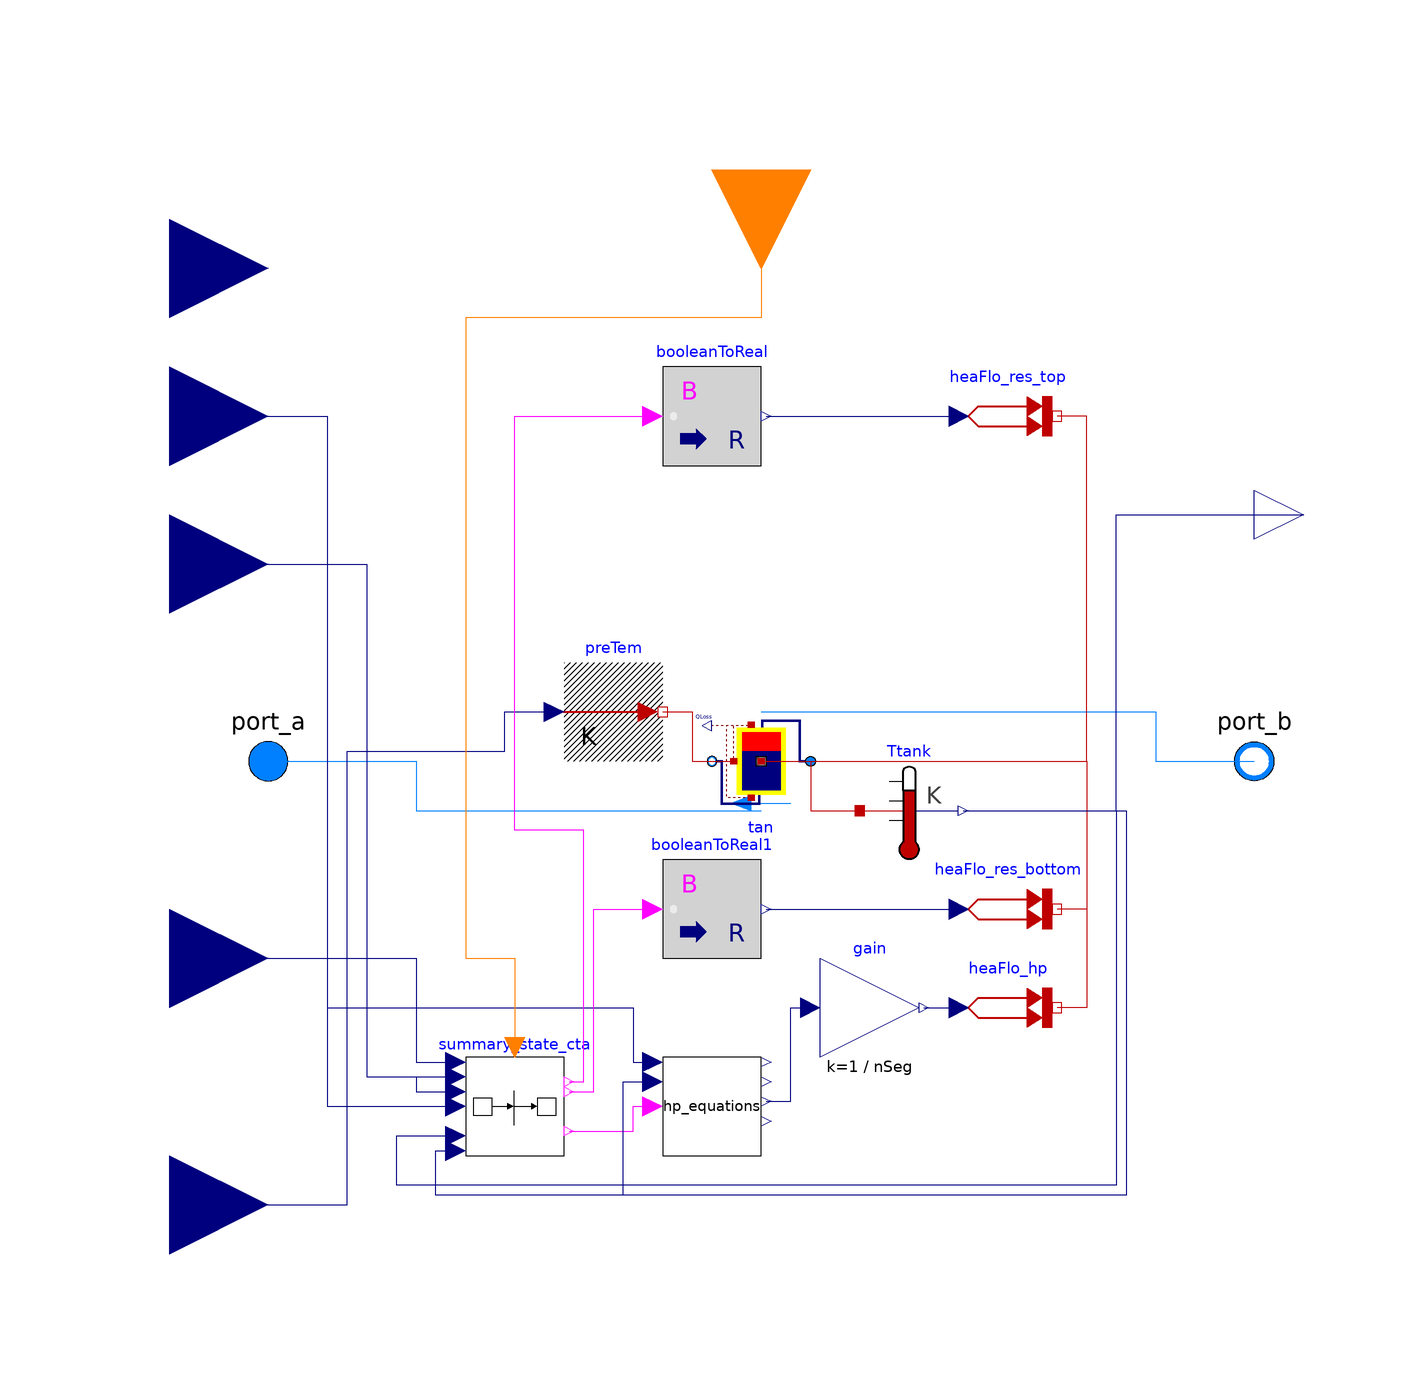

Above is the diagram view of the following Modelica model: its components placed by their Placement annotations and its connect equations drawn as lines.

model HPWH_virtual
  "A model for a heat pump domestic water heater with tank and auxiliary electric heater"
extends Buildings.Fluid.Interfaces.PartialTwoPortInterface;
  parameter Modelica.Units.SI.Temperature Tminout= 2.8 + 273.15
    "Temperature setpoint of hot water supply from heater";
      parameter Real Upper_deadband=11.25
    "Upper deadband";
    parameter Real Lower_deadband=13
    "Lower deadband";
  parameter Modelica.Units.SI.Power QHeaPum_flow_nominal
    "Nominal heating capacity of the heat pump"
annotation (Dialog(tab="Heating", group="HP"));
  parameter Modelica.Units.SI.Power Qres_nominal
    "Nominal heating capacity of the resistance"
annotation (Dialog(tab="Heating", group="Resistance"));
  parameter Modelica.Units.SI.Volume VTan "Tank volume";
  parameter Modelica.Units.SI.Length hTan "Height of tank (without insulation)";
  parameter Modelica.Units.SI.Length dIns "Thickness of insulation";
  parameter Modelica.Units.SI.ThermalConductivity kIns=0.04
    "Specific heat conductivity of insulation";
  parameter Modelica.Units.SI.Temperature initial_temperature=51.7 + 273.15;
  Modelica.Blocks.Interfaces.RealInput Tevap(final quantity="ThermodynamicTemperature",
                                          final unit="K",
                                          displayUnit = "degC")
    "Temperature of evaporator side of heat pump (e.g. outside air temperature if ducted)"
    annotation (Placement(transformation(extent={{-140,50},{-100,90}})));
  Buildings.Fluid.Storage.StratifiedEnhanced tan(
    redeclare package Medium = Buildings.Media.Water,
    m_flow_nominal=m_flow_nominal,
    VTan=VTan,
    hTan=hTan,
    dIns=dIns,
    kIns=kIns,
    nSeg=tank_nSeg,
    T_start=initial_temperature)
                  "Hot water tank"
    annotation (Placement(transformation(extent={{10,-10},{-10,10}})));

  Buildings.HeatTransfer.Sources.PrescribedHeatFlow heaFlo_res_top
    annotation (Placement(transformation(extent={{40,60},{60,80}})));
  Buildings.HeatTransfer.Sources.PrescribedHeatFlow heaFlo_hp[nSeg]
    annotation (Placement(transformation(extent={{40,-60},{60,-40}})));
  Modelica.Blocks.Interfaces.RealInput Toutside(final quantity="ThermodynamicTemperature",
                                          final unit="K",
                                          displayUnit = "degC")
    "Temperature of evaporator side of heat pump (e.g. outside air temperature if ducted)"
    annotation (Placement(transformation(extent={{-140,80},{-100,120}})));
  Modelica.Blocks.Interfaces.RealInput Tset_user(
    final quantity="ThermodynamicTemperature",
    final unit="K",
    displayUnit="degC")
    "Temperature of evaporator side of heat pump (e.g. outside air temperature if ducted)"
    annotation (Placement(transformation(extent={{-140,20},{-100,60}})));
  Modelica.Blocks.Math.BooleanToReal booleanToReal(realTrue=Qres_nominal)
    annotation (Placement(transformation(
        extent={{-10,-10},{10,10}},
        rotation=0,
        origin={-10,70})));
  HP.hp_equations hp_equations(Q_heat_nominal=QHeaPum_flow_nominal)
    annotation (Placement(transformation(extent={{-20,-80},{0,-60}})));
  Modelica.Blocks.Interfaces.RealInput Tambient(final quantity="ThermodynamicTemperature",
                                          final unit="K",
                                          displayUnit = "degC")
    "Temperature of evaporator side of heat pump (e.g. outside air temperature if ducted)"
    annotation (Placement(transformation(extent={{-140,-110},{-100,-70}})));
  Buildings.HeatTransfer.Sources.PrescribedTemperature preTem
    annotation (Placement(transformation(extent={{-40,0},{-20,20}})));
  parameter Modelica.Units.SI.Temperature cut_temperature=5 + 273.15
    "Below this temperature, HP is off"
    annotation (Dialog(tab="Heating", group="HP"));
  parameter Modelica.Units.SI.Time cycle_time=300
    "Cycle time for the HP"
    annotation (Dialog(tab="Heating", group="HP"));
  parameter Modelica.Blocks.Interfaces.RealOutput deadband_hp=0.0
    "Deaband for the HP" annotation (Dialog(tab="Heating", group="HP"));
  parameter Modelica.Blocks.Interfaces.RealOutput deadband_hp_recent=0.0
    "Deaband for the HP (recent Tset change)" annotation (Dialog(tab="Heating", group="HP"));
  parameter Modelica.Blocks.Interfaces.RealOutput deadband_low_stratification
    =5 "Deadband in case of low stratification" annotation (Dialog(tab="Heating", group="HP"));
  parameter Real res_deadband=5 "Deaband for the resistance"
    annotation (Dialog(tab="Heating", group="Resistance"));
  parameter Real res_deadband_hpactive=5
    "Deaband for the resisance (when HP is active)"
    annotation (Dialog(tab="Heating", group="Resistance"));
  parameter Modelica.Units.SI.Time hp_timewindow=0
    "Wait time after T change to switch back to normal deadband"
    annotation (Dialog(tab="Heating", group="HP"));
  Modelica.Blocks.Math.BooleanToReal booleanToReal1(realTrue=Qres_nominal)
    annotation (Placement(transformation(
        extent={{-10,-10},{10,10}},
        rotation=0,
        origin={-10,-30})));
  Buildings.HeatTransfer.Sources.PrescribedHeatFlow heaFlo_res_bottom
    annotation (Placement(transformation(extent={{40,-40},{60,-20}})));
  Controls.model_a.summary_state_cta summary_state_cta(
    cut_temperature=cut_temperature,
    cycle_time=cycle_time,
    deadband_hp=deadband_hp,
    deadband_hp_recent=deadband_hp_recent,
    deadband_low_stratification=deadband_low_stratification,
    res_deadband=res_deadband,
    res_deadband_hpactive=res_deadband_hpactive,
    hp_timewindow=hp_timewindow,
    cta_dt_loadup=cta_dt_loadup,
    cta_dt_advanced=cta_dt_advanced,
    cta_dt_shed=cta_dt_shed,
    cta_user_deadband=cta_user_deadband)
    annotation (Placement(transformation(extent={{-60,-80},{-40,-60}})));
  Modelica.Blocks.Interfaces.IntegerInput cta_signal annotation (Placement(
        transformation(
        extent={{-20,-20},{20,20}},
        rotation=270,
        origin={0,120})));
  parameter Modelica.Units.SI.Time cta_dt_loadup=0
    "Wait time before transition fires"
    annotation (Dialog(tab="Heating", group="CTA"));
  parameter Modelica.Units.SI.Time cta_dt_advanced=0
    "Wait time before transition fires"
    annotation (Dialog(tab="Heating", group="CTA"));
  parameter Modelica.Units.SI.Time cta_dt_shed=0
    "Wait time before transition fires"
    annotation (Dialog(tab="Heating", group="CTA"));
  parameter Modelica.Blocks.Interfaces.RealOutput cta_user_deadband=2/1.8
    "Value of Real output" annotation (Dialog(tab="Heating", group="CTA"));
  Modelica.Blocks.Math.Gain gain(k=1/nSeg)
    annotation (Placement(transformation(extent={{12,-60},{32,-40}})));
  Modelica.Thermal.HeatTransfer.Sensors.TemperatureSensor Ttank[20]
    "Temperature of water in the tank"
    annotation (Placement(transformation(extent={{20,-20},{40,0}})));
  Modelica.Blocks.Interfaces.RealOutput y[20]
    annotation (Placement(transformation(extent={{100,40},{120,60}})));
    parameter Integer nSeg(min=1, max=tank_nSeg) = 15 "Number of segements for the HP" annotation (Dialog(tab="Heating", group="Water tank"));
    parameter Integer top_node(min=1, max=tank_nSeg - 1) = 1 "Node at the top of the HP" annotation (Dialog(tab="Heating", group="Water tank"));
    parameter Integer bottom_node(min=top_node, max=tank_nSeg) = 17 "Node at the bottom of the HP" annotation (Dialog(tab="Heating", group="Water tank"));
  parameter Integer tank_nSeg=20 "Number of volume segments";
  Modelica.Blocks.Interfaces.RealInput Tdelta(
    final quantity="ThermodynamicTemperature",
    final unit="K",
    displayUnit="degC")
    "Temperature of evaporator side of heat pump (e.g. outside air temperature if ducted)"
    annotation (Placement(transformation(extent={{-140,-60},{-100,-20}})));
equation
  connect(booleanToReal.y, heaFlo_res_top.Q_flow)
    annotation (Line(points={{1,70},{40,70}},   color={0,0,127}));
  connect(port_a, tan.port_b) annotation (Line(points={{-100,0},{-70,0},{-70,
          -10},{0,-10}},
                     color={0,127,255}));
  connect(Tambient, preTem.T) annotation (Line(points={{-120,-90},{-84,-90},{
          -84,2},{-52,2},{-52,10},{-42,10}},
                         color={0,0,127}));
  connect(preTem.port, tan.heaPorSid) annotation (Line(points={{-20,10},{-14,
          10},{-14,0},{-5.6,0}},
                            color={191,0,0}));
  connect(tan.port_a, port_b) annotation (Line(points={{0,10},{80,10},{80,0},
          {100,0}}, color={0,127,255}));

  connect(tan.heaPorVol[top_node], heaFlo_res_top.port) annotation (Line(points={{0,0},{
          66,0},{66,70},{60,70}},         color={191,0,0}));
  connect(Tevap, hp_equations.Tevap) annotation (Line(points={{-120,70},{-88,
          70},{-88,-50},{-26,-50},{-26,-61},{-22,-61}}, color={0,0,127}));

for i in tank_nSeg - nSeg + 1:tank_nSeg loop
  connect(tan.heaPorVol[i], heaFlo_hp[i - (tank_nSeg - nSeg + 1) + 1].port) annotation (Line(points={{0,0},{
            66,0},{66,-50},{60,-50}},    color={191,0,0}));
  connect(gain.y, heaFlo_hp[i - (tank_nSeg - nSeg + 1) + 1].Q_flow)
    annotation (Line(points={{33,-50},{40,-50}}, color={0,0,127}));
end for;
  connect(booleanToReal1.y, heaFlo_res_bottom.Q_flow)
    annotation (Line(points={{1,-30},{40,-30}}, color={0,0,127}));
  connect(tan.heaPorVol[bottom_node], heaFlo_res_bottom.port) annotation (Line(points={{0,0},{
          66,0},{66,-30},{60,-30}},             color={191,0,0}));
  connect(summary_state_cta.hp, hp_equations.u) annotation (Line(points={{-39,-75},
          {-26,-75},{-26,-70},{-22,-70}},      color={255,0,255}));
  connect(summary_state_cta.res_bottom, booleanToReal1.u) annotation (Line(
        points={{-39,-67},{-34,-67},{-34,-30},{-22,-30}}, color={255,0,255}));
  connect(summary_state_cta.res_top, booleanToReal.u) annotation (Line(points={{-39,-65},
          {-36,-65},{-36,-14},{-50,-14},{-50,70},{-22,70}},
                                                    color={255,0,255}));
  connect(cta_signal, summary_state_cta.cta_signal) annotation (Line(points={{0,120},
          {0,90},{-60,90},{-60,-40},{-50,-40},{-50,-58}},
                                                color={255,127,0}));
  connect(Tset_user, summary_state_cta.Tset_user_hp) annotation (Line(points={{
          -120,40},{-80,40},{-80,-64},{-62,-64}}, color={0,0,127}));
  connect(Tset_user, summary_state_cta.Tset_user_res) annotation (Line(points={
          {-120,40},{-80,40},{-80,-64},{-70,-64},{-70,-67},{-62,-67}}, color={0,
          0,127}));
  connect(Tevap, summary_state_cta.Tevap) annotation (Line(points={{-120,70},
          {-88,70},{-88,-70},{-62,-70}}, color={0,0,127}));
  connect(hp_equations.Qheat, gain.u)
    annotation (Line(points={{1,-69},{6,-69},{6,-50},{10,-50}},
                                                       color={0,0,127}));

  connect(tan.heaPorVol, Ttank.port) annotation (Line(points={{0,0},{10,0},{10,-10},
          {20,-10}}, color={191,0,0}));
  connect(Ttank.T, y) annotation (Line(points={{41,-10},{72,-10},{72,50},{110,
          50}}, color={0,0,127}));
  connect(Ttank[top_node].T,summary_state_cta.Ttop)  annotation (Line(points={{41,
          -10},{72,-10},{72,-86},{-74,-86},{-74,-76},{-62,-76}}, color={0,0,
          127}));
  connect(Ttank[bottom_node].T,summary_state_cta.Tbottom)  annotation (Line(points={{
          41,-10},{74,-10},{74,-88},{-66,-88},{-66,-79},{-62,-79}}, color={0,
          0,127}));
  connect(Ttank[bottom_node].T, hp_equations.Tbottom) annotation (Line(points={{41,-10},
          {74,-10},{74,-88},{-28,-88},{-28,-65},{-22,-65}}, color={0,0,127}));
  connect(Tdelta, summary_state_cta.Tdelta) annotation (Line(points={{-120,-40},
          {-70,-40},{-70,-61},{-62,-61}}, color={0,0,127}));
  annotation (Icon(coordinateSystem(preserveAspectRatio=false, extent={{-100,-120},
            {100,100}}), graphics={
        Rectangle(
          extent={{-40,52},{40,12}},
          lineColor={255,0,0},
          fillColor={255,0,0},
          fillPattern=FillPattern.Solid),
        Rectangle(
          extent={{-40,-28},{40,-68}},
          lineColor={0,0,255},
          pattern=LinePattern.None,
          fillColor={0,0,127},
          fillPattern=FillPattern.Solid),
        Rectangle(
          extent={{-40,12},{40,-28}},
          lineColor={255,0,0},
          pattern=LinePattern.None,
          fillColor={0,0,127},
          fillPattern=FillPattern.CrossDiag),
        Rectangle(
          extent={{-40,58},{-50,-76}},
          lineColor={0,0,255},
          pattern=LinePattern.None,
          fillColor={255,255,0},
          fillPattern=FillPattern.Solid),
        Rectangle(
          extent={{-48,60},{50,52}},
          lineColor={0,0,255},
          pattern=LinePattern.None,
          fillColor={255,255,0},
          fillPattern=FillPattern.Solid),
        Rectangle(
          extent={{-48,-68},{50,-76}},
          lineColor={0,0,255},
          pattern=LinePattern.None,
          fillColor={255,255,0},
          fillPattern=FillPattern.Solid),
        Rectangle(
          extent={{-40,12},{40,-28}},
          lineColor={0,0,255},
          pattern=LinePattern.None,
          fillColor={0,0,127},
          fillPattern=FillPattern.Solid),
        Rectangle(
          extent={{-40,60},{-50,-74}},
          lineColor={0,0,255},
          pattern=LinePattern.None,
          fillColor={255,255,0},
          fillPattern=FillPattern.Solid),
        Rectangle(
          extent={{50,60},{40,-74}},
          lineColor={0,0,255},
          pattern=LinePattern.None,
          fillColor={255,255,0},
          fillPattern=FillPattern.Solid)}),                      Diagram(
        coordinateSystem(preserveAspectRatio=false, extent={{-100,-100},{100,100}})),
    Documentation(info="<html>
<p>Model of a heat pump water heater, derived from a Python model available at .......</p>
<p>The water storage comes frome the <i>Buildings </i>library (<a href=\"modelica://Buildings.Fluid.Storage.StratifiedEnhancedInternalHex\"> Buildings.Fluid.Storage.StratifiedEnhancedInternalHex</a>.), the Heat pump is a generic equation based model.</p>
<p><br>The water storage can be heated up either with :</p>
<ul>
<li>A resistance (alternating between the top node and the bottom node) </li>
<li>A heat pump (heating up between the bottom node and the bottom of the tank)</li>
</ul>
<p>The current model is made with 20 nodes (can be a parameter in future versions):</p>
<ul>
<li>The &quot;bottom node&quot; is the node where the sensor for the HP is connected, The heat flow from the HP is provided to that node and to <i>nSeg - 1</i> other nodes. The resistance is providing heat to that node when it is heating up the bottom part of the tank</li>
<li>The &quot;top node&quot; is where the resistance is connected and heated up when the resistance is heating up the upper part </li>
</ul>
<p><br>All the control for the HP and the resistance are in the &quot;Controls.summary_state_cta&quot; model. The control logic is derived from an existing HPWH and includes CTA-2045 controls.</p>
<p>The equations for the HP are :</p>
</html>"));
end HPWH_virtual;